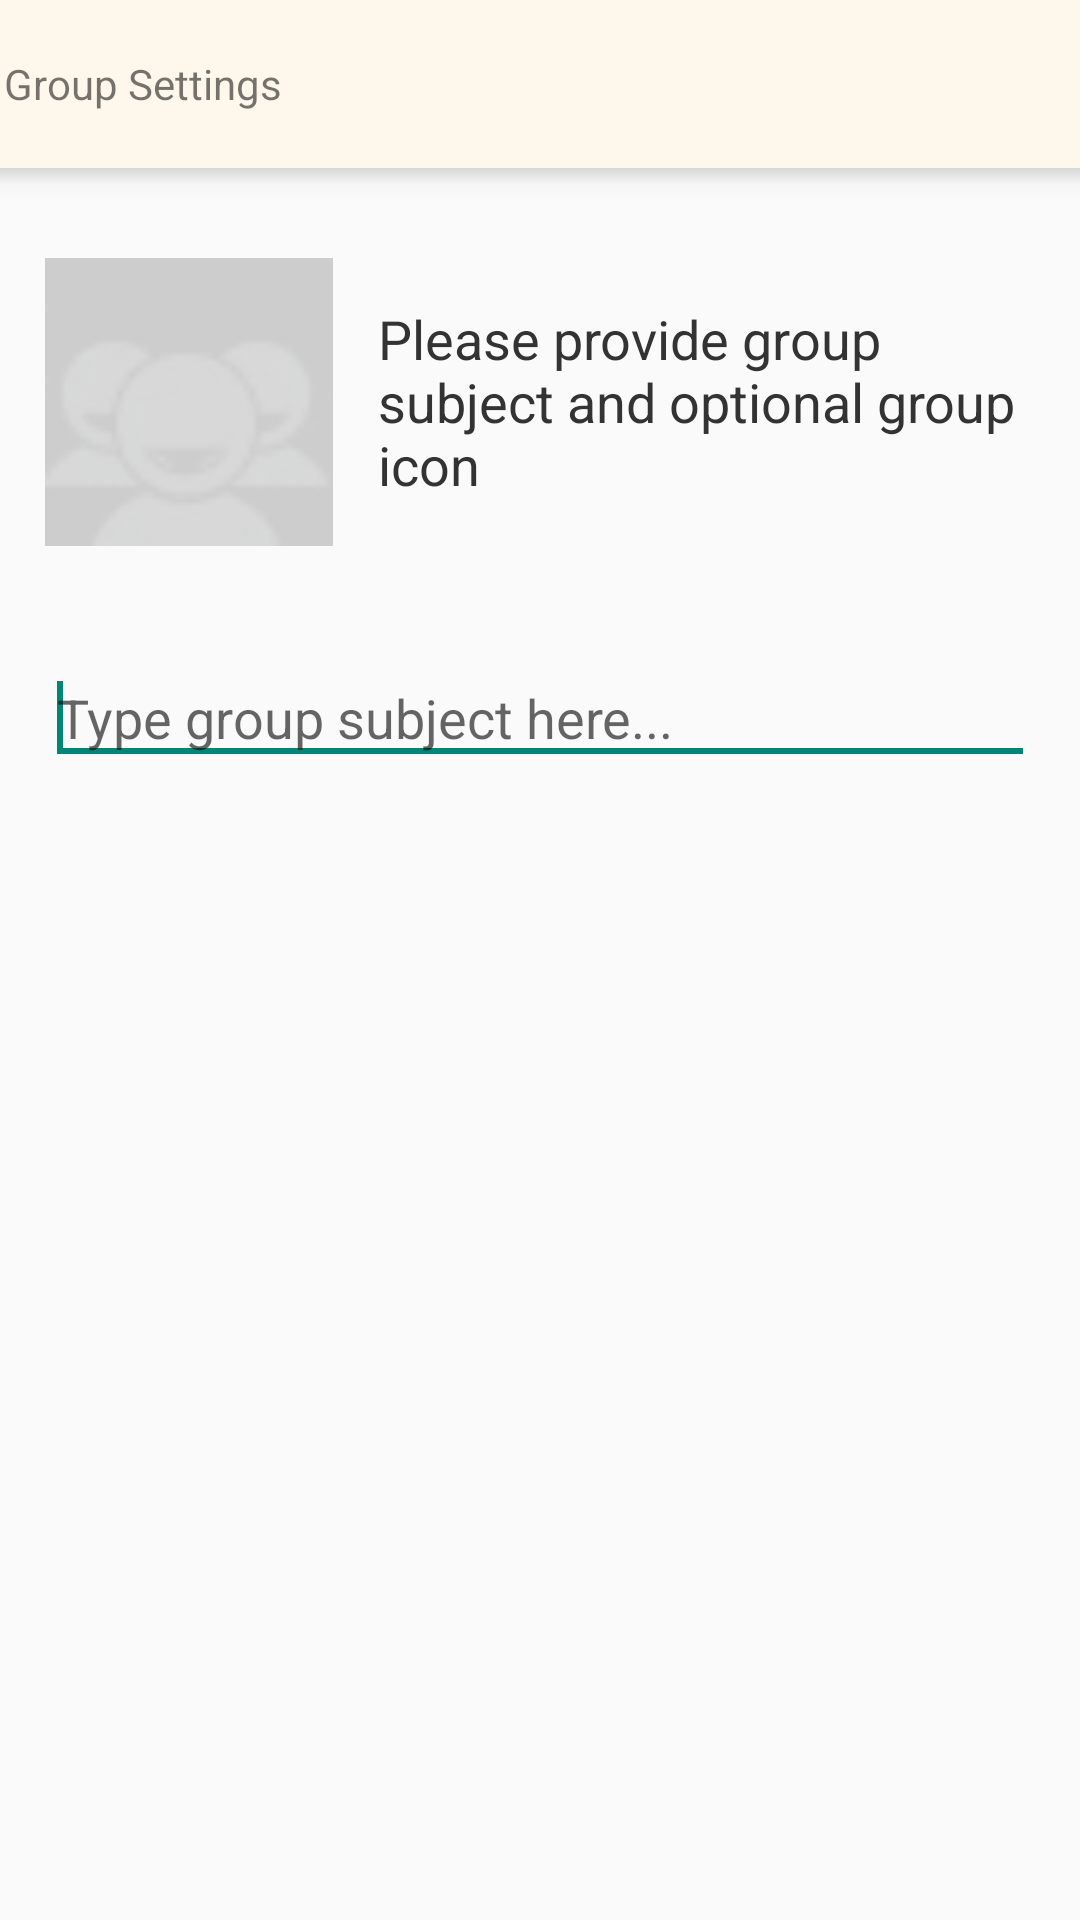

Reconstruct the res/layout file that produces this screen, plus the resources it refers to.
<!-- AndroidManifest.xml: application theme AppTheme -->
<!-- res/layout/activity_group_chat_step1.xml -->
<?xml version="1.0" encoding="utf-8"?>
<LinearLayout xmlns:android="http://schemas.android.com/apk/res/android"
    android:layout_width="match_parent"
    android:layout_height="match_parent"
    android:orientation="vertical" >

    <LinearLayout
        android:layout_width="match_parent"
        android:layout_height="match_parent"
        android:clickable="true"
        android:focusable="true"
        android:focusableInTouchMode="true"
        android:orientation="vertical" >

        <android.support.v7.widget.Toolbar
            xmlns:app="http://schemas.android.com/apk/res-auto"
            android:id="@+id/my_awesome_toolbar"
            android:layout_width="match_parent"
            android:layout_height="?attr/actionBarSize"
            android:background="#fef8ec"
            android:clickable="true"
            android:focusable="true"
            android:focusableInTouchMode="true"
            android:gravity="center_vertical" 
            android:layout_marginLeft="-15dp">

            <LinearLayout
                android:id="@+id/btnBack"
                android:layout_width="wrap_content"
                android:layout_height="?attr/actionBarSize"
                android:background="@drawable/layout_button_tittle"
                android:gravity="center_vertical"
                android:orientation="horizontal" >

                <ImageView
                    android:id="@+id/imgBack"
                    android:layout_width="wrap_content"
                    android:layout_height="wrap_content"
                    android:layout_gravity="center_vertical"
                    android:src="@drawable/ic_ab_back_holo_light_am" />

                <TextView
                    android:id="@+id/txttTittle"
                    android:layout_width="wrap_content"
                    android:layout_height="match_parent"
                    android:gravity="center_vertical"
                    android:text="Group Settings" />
            </LinearLayout>
        </android.support.v7.widget.Toolbar>

        

        <View
            android:layout_width="match_parent"
            android:layout_height="@dimen/shadow7"
            android:background="@drawable/shadow" >
        </View>

        <LinearLayout
            android:layout_width="match_parent"
            android:layout_height="wrap_content"
            android:layout_marginTop="5dp"
            android:gravity="center"
            android:orientation="horizontal"
            android:padding="15dp" >

            <ImageView
                android:id="@+id/imgGroupPhoto"
                android:layout_width="96dp"
                android:layout_height="96dp"
                android:scaleType="centerCrop"
                android:src="@drawable/ic_room" />

            <LinearLayout
                android:layout_width="wrap_content"
                android:layout_height="wrap_content"
                android:layout_marginLeft="15dp"
                android:gravity="center_vertical"
                android:orientation="vertical" >

                <TextView
                    android:id="@+id/txtMemberCount"
                    android:layout_width="match_parent"
                    android:layout_height="wrap_content"
                    android:enabled="false"
                    android:gravity="left"
                    android:text="Please provide group subject and optional group icon"
                    android:textAppearance="?android:attr/textAppearanceMedium"
                    android:textColor="#333333" />
            </LinearLayout>
        </LinearLayout>

        <LinearLayout
            android:layout_width="match_parent"
            android:layout_height="wrap_content"
            android:layout_marginTop="5dp"
            android:gravity="center"
            android:orientation="horizontal"
            android:padding="15dp" >

            <EditText
                android:id="@+id/txtGroupSubject"
                android:layout_width="match_parent"
                android:layout_height="wrap_content"
                android:layout_weight="1"
                android:ems="10"
                android:hint="Type group subject here..."
                android:maxLength="25" >

                <requestFocus />
            </EditText>
        </LinearLayout>
    </LinearLayout>

</LinearLayout>
<!-- resources referenced by this layout -->
<resources>
  <dimen name="shadow7">10dp</dimen>
  <!-- drawable ic_room: jpg bitmap (drawable-hdpi, 1862 bytes) -->
  <!-- drawable layout_button_tittle (drawable) -->
  <?xml version="1.0" encoding="UTF-8"?>
  <selector xmlns:android="http://schemas.android.com/apk/res/android">
  
      <item android:drawable="@drawable/btn_tittle_press" android:state_pressed="true"></item>
      <item android:drawable="@drawable/btn_tittle_unpress" android:state_pressed="false"></item>
  
  </selector>
  <!-- drawable shadow (drawable) -->
  <?xml version="1.0" encoding="utf-8"?>
  <shape xmlns:android="http://schemas.android.com/apk/res/android"
      android:shape="rectangle" >
  
      <gradient
          android:angle="90"
          android:centerColor="#4De7e7e7"
          android:endColor="#99BEBEBE"
          android:startColor="#00FFFFFF" >
      </gradient>
  
  </shape>
  <style name="AppTheme" parent="@style/Theme.AppCompat.Light.DarkActionBar" />
  <!-- drawable btn_tittle_press (drawable) -->
  <?xml version="1.0" encoding="utf-8"?>
  <shape xmlns:android="http://schemas.android.com/apk/res/android"
      android:shape="rectangle" >
  
      <solid android:color="#85d0e7" />
  
  </shape>
  <!-- drawable btn_tittle_unpress (drawable) -->
  <?xml version="1.0" encoding="utf-8"?>
  <shape xmlns:android="http://schemas.android.com/apk/res/android"
      android:shape="rectangle" >
  
      <solid android:color="@null" />
  
  </shape>
</resources>
